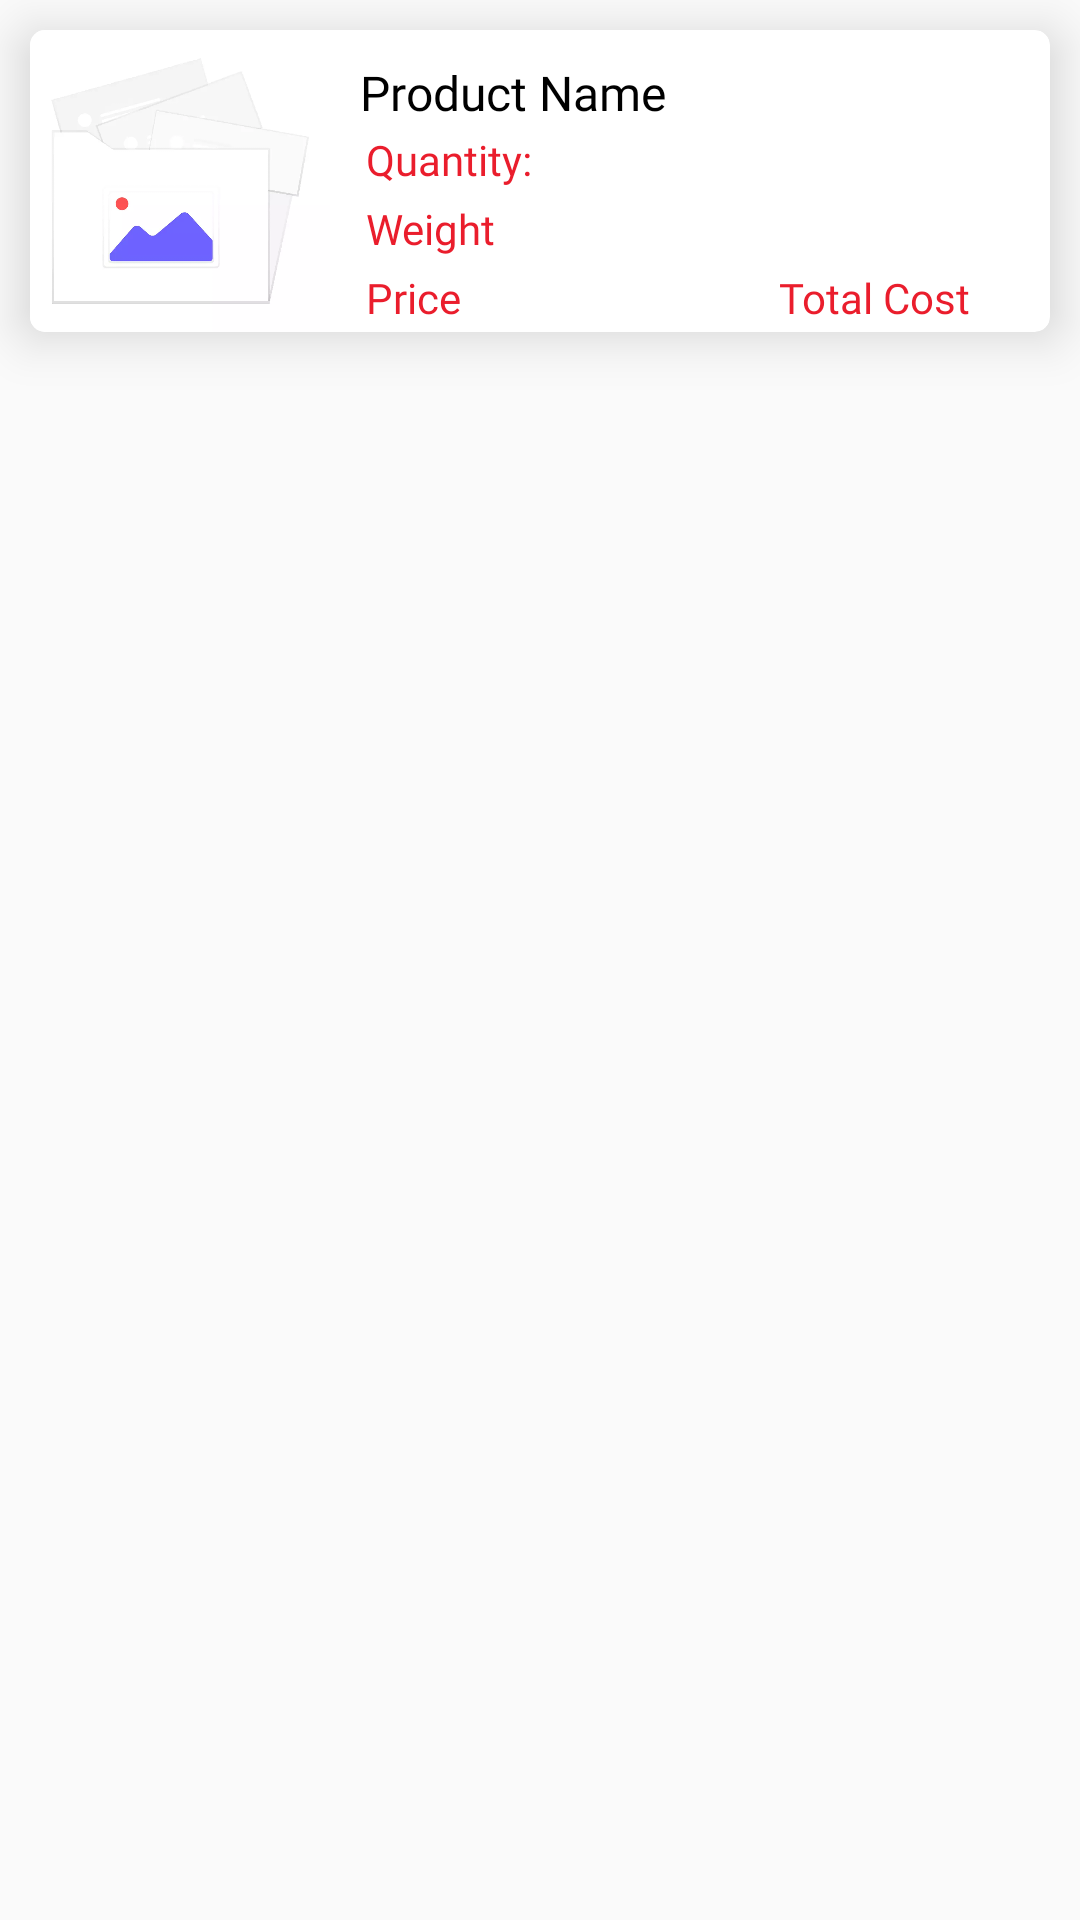

Layout XML and referenced resources for this Android screen:
<!-- AndroidManifest.xml: application theme Theme.PointOfSale -->
<!-- res/layout/order_details_item.xml -->
<?xml version="1.0" encoding="utf-8"?>
<RelativeLayout xmlns:android="http://schemas.android.com/apk/res/android"
    xmlns:app="http://schemas.android.com/apk/res-auto"
    xmlns:tools="http://schemas.android.com/tools"
    android:layout_width="match_parent"
    android:layout_height="wrap_content"
    android:orientation="vertical">

    <androidx.cardview.widget.CardView
        android:layout_width="match_parent"
        android:layout_height="wrap_content"
        android:layout_marginLeft="10dp"
        android:layout_marginTop="10dp"
        android:layout_marginRight="10dp"
        android:layout_marginBottom="10dp"
        android:foreground="?android:attr/selectableItemBackground"
        android:padding="5dp"
        app:cardBackgroundColor="@color/white"
        app:cardCornerRadius="5dp"
        app:cardElevation="10dp"
        app:cardPreventCornerOverlap="false">

        <LinearLayout
            android:layout_width="match_parent"
            android:layout_height="match_parent"
            android:baselineAligned="false"
            android:orientation="horizontal">

            <LinearLayout
                android:layout_width="wrap_content"
                android:layout_height="match_parent"
                android:gravity="center"
                android:orientation="vertical">

                <ImageView
                    android:id="@+id/iv_product"
                    android:layout_width="100dp"
                    android:layout_height="0dp"
                    android:layout_weight="1"
                    android:contentDescription="@string/order_details"
                    android:scaleType="centerCrop"
                    app:srcCompat="@drawable/image_placeholder" />
            </LinearLayout>

            <LinearLayout
                android:layout_width="0dp"
                android:layout_height="wrap_content"
                android:layout_marginTop="10dp"
                android:layout_marginEnd="5dp"
                android:layout_weight="1"
                android:orientation="vertical"
                android:paddingLeft="10dp"
                tools:ignore="RtlHardcoded,RtlSymmetry">

                <TextView
                    android:id="@+id/tv_product_name"
                    android:layout_width="wrap_content"
                    android:layout_height="wrap_content"
                    android:fontFamily="@font/sailec_regular"
                    android:text="@string/product_name"
                    android:textColor="@color/black"
                    android:textSize="16sp" />

                <TextView
                    android:id="@+id/tv_qty"
                    android:layout_width="wrap_content"
                    android:layout_height="wrap_content"
                    android:fontFamily="@font/sailec_regular"
                    android:padding="2dp"
                    android:text="@string/quantity"
                    android:textColor="@color/red_pigment" />

                <TextView
                    android:id="@+id/tv_weight"
                    android:layout_width="match_parent"
                    android:layout_height="wrap_content"
                    android:fontFamily="@font/sailec_regular"
                    android:padding="2dp"
                    android:text="@string/weight"
                    android:textColor="@color/red_pigment" />

                <LinearLayout
                    android:layout_width="match_parent"
                    android:layout_height="wrap_content"
                    android:orientation="horizontal">

                    <TextView
                        android:id="@+id/tv_price"
                        android:layout_width="wrap_content"
                        android:layout_height="wrap_content"
                        android:fontFamily="@font/sailec_regular"
                        android:padding="2dp"
                        android:text="@string/price"
                        android:textColor="@color/red_pigment" />

                    <TextView
                        android:id="@+id/tv_total_cost"
                        android:layout_width="0dp"
                        android:layout_height="wrap_content"
                        android:layout_marginRight="20dp"
                        android:layout_weight="1"
                        android:fontFamily="@font/sailec_regular"
                        android:gravity="right"
                        android:padding="2dp"
                        android:text="@string/total_cost"
                        android:textColor="@color/red_pigment" />
                </LinearLayout>

            </LinearLayout>

        </LinearLayout>

    </androidx.cardview.widget.CardView>

</RelativeLayout>
<!-- resources referenced by this layout -->
<resources>
  <color name="black">#FF000000</color>
  <color name="red_pigment">#EA1D2C</color>
  <color name="white">#FFFFFFFF</color>
  <!-- drawable image_placeholder: webp bitmap (drawable, 5144 bytes) -->
  <string name="order_details">Order Details</string>
  <string name="price">Price</string>
  <string name="product_name">Product Name</string>
  <string name="quantity">Quantity:</string>
  <string name="total_cost">Total Cost</string>
  <string name="weight">Weight</string>
  <style name="Theme.PointOfSale" parent="Theme.AppCompat.Light.DarkActionBar">
          
          
          
          
          <item name="colorPrimary">@color/green</item>
          <item name="colorPrimaryVariant">@color/yellow</item>
          <item name="colorOnPrimary">@color/red</item>
          
          <item name="colorSecondary">@color/green</item>
          <item name="colorSecondaryVariant">@color/yellow</item>
          <item name="colorOnSecondary">@color/red</item>
          
          <item name="android:statusBarColor">?attr/colorPrimaryVariant</item>
          
          <item name="android:windowContentOverlay">@null</item>
          <item name="android:windowLightStatusBar" tools:targetApi="m">true</item>
  
          <item name="colorAccent">@color/red</item>
      </style>
  <color name="green">#FF00FF00</color>
  <color name="yellow">#FFFFFF00</color>
  <color name="red">#FFFF0000</color>
</resources>
